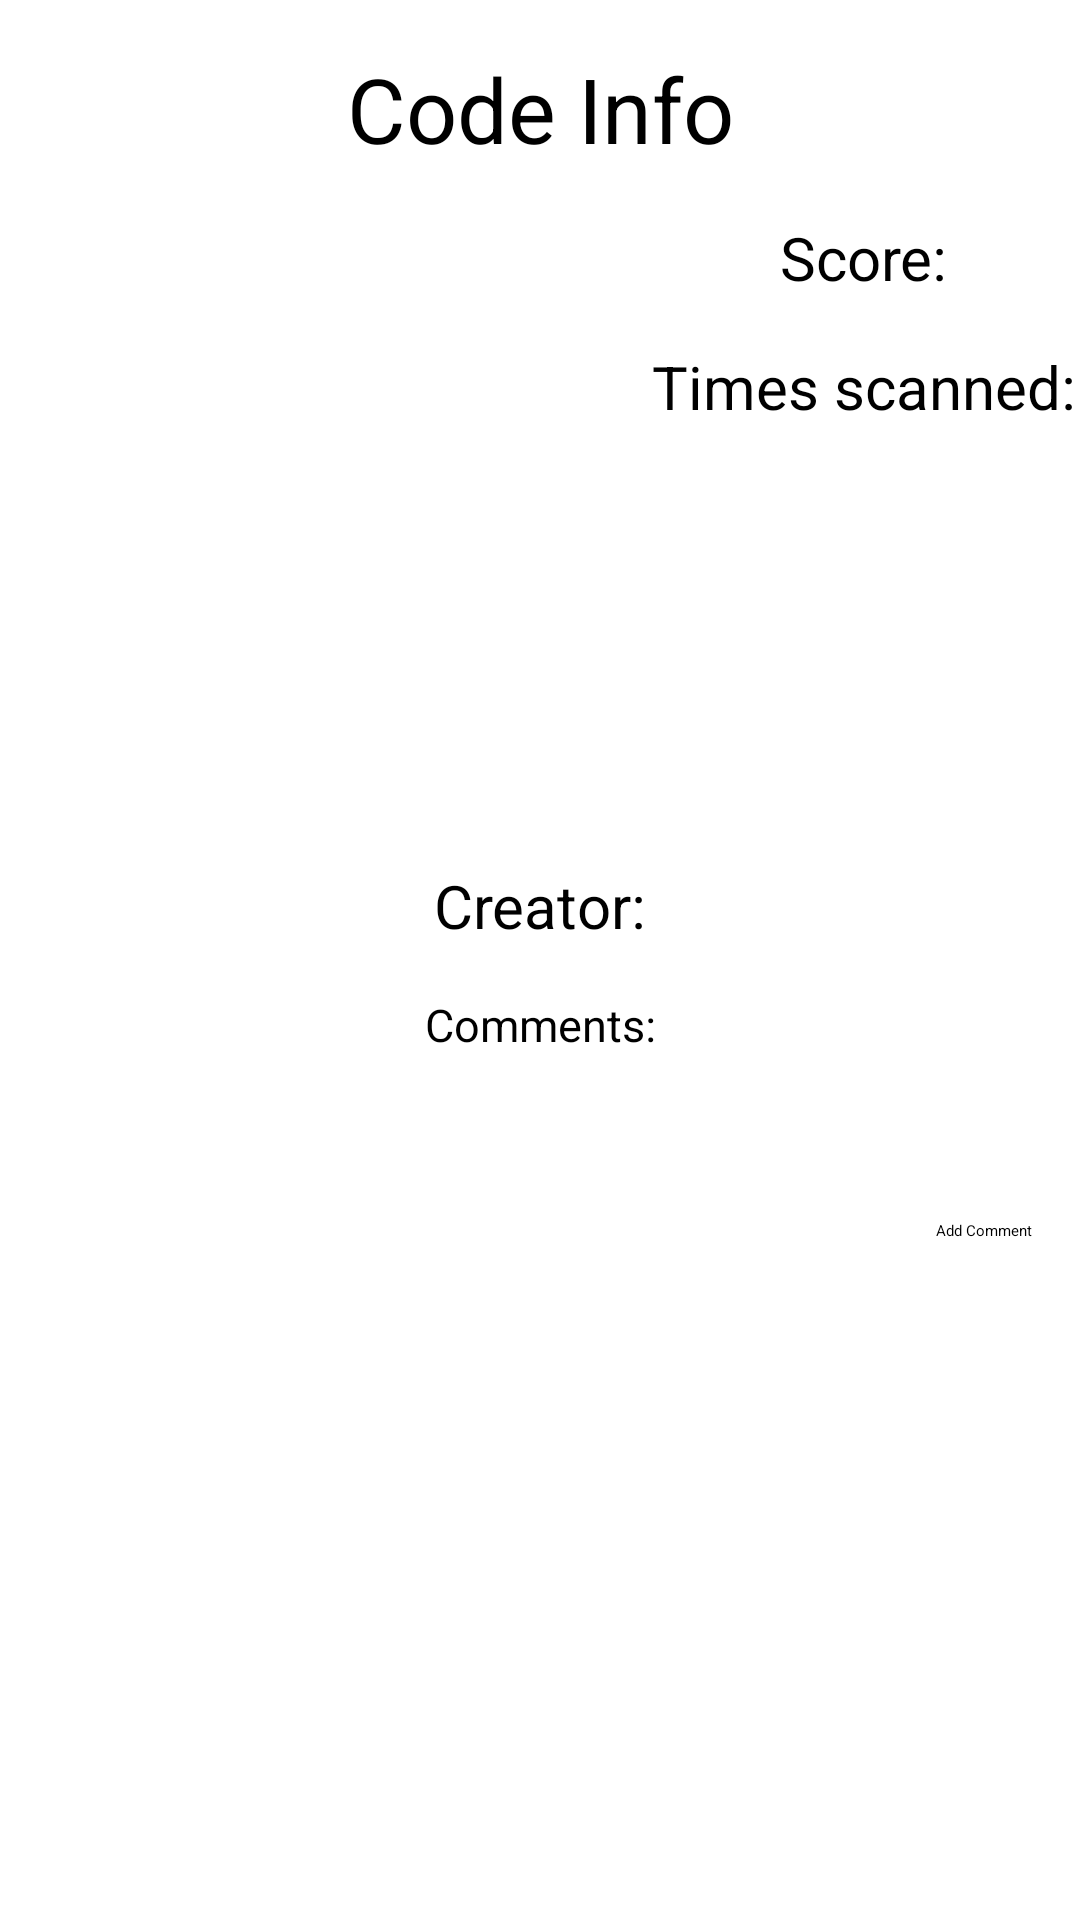

Layout XML and referenced resources for this Android screen:
<!-- AndroidManifest.xml: application theme Theme.QRCodePursuit -->
<!-- res/layout/fragment_viewqr.xml -->
<?xml version="1.0" encoding="utf-8"?>
<androidx.constraintlayout.widget.ConstraintLayout xmlns:android="http://schemas.android.com/apk/res/android"
    xmlns:app="http://schemas.android.com/apk/res-auto"
    xmlns:tools="http://schemas.android.com/tools"
    android:layout_width="match_parent"
    android:layout_height="match_parent">

    <TextView
        android:id="@+id/viewqr_textview_header"
        android:layout_width="wrap_content"
        android:layout_height="wrap_content"
        android:layout_marginTop="16dp"
        android:text="Code Info"
        android:textSize="30dp"
        app:layout_constraintEnd_toEndOf="parent"
        app:layout_constraintStart_toStartOf="parent"
        app:layout_constraintTop_toTopOf="parent" />

    <ImageView
        android:id="@+id/viewqr_imageview_qrimage"
        android:layout_width="200dp"
        android:layout_height="200dp"
        android:layout_marginStart="16dp"
        android:layout_marginTop="16dp"
        app:layout_constraintStart_toStartOf="parent"
        app:layout_constraintTop_toBottomOf="@+id/viewqr_textview_header" />

    <TextView
        android:id="@+id/viewqr_textview_creator"
        android:layout_width="wrap_content"
        android:layout_height="wrap_content"
        android:layout_marginTop="16dp"
        android:text="Creator:"
        android:textSize="20dp"
        app:layout_constraintEnd_toEndOf="parent"
        app:layout_constraintStart_toStartOf="parent"
        app:layout_constraintTop_toBottomOf="@+id/viewqr_imageview_qrimage" />

    <TextView
        android:id="@+id/viewqr_textview_score"
        android:layout_width="wrap_content"
        android:layout_height="wrap_content"
        android:layout_marginTop="16dp"
        android:text="Score:"
        android:textSize="20dp"
        app:layout_constraintEnd_toEndOf="parent"
        app:layout_constraintStart_toEndOf="@+id/viewqr_imageview_qrimage"
        app:layout_constraintTop_toBottomOf="@+id/viewqr_textview_header" />

    <TextView
        android:id="@+id/viewqr_textview_timesscanned"
        android:layout_width="wrap_content"
        android:layout_height="wrap_content"
        android:layout_marginTop="16dp"
        android:text="Times scanned:"
        android:textSize="20dp"
        app:layout_constraintEnd_toEndOf="parent"
        app:layout_constraintStart_toEndOf="@+id/viewqr_imageview_qrimage"
        app:layout_constraintTop_toBottomOf="@+id/viewqr_textview_score" />

    <TextView
        android:id="@+id/viewqr_textview_commentheader"
        android:layout_width="wrap_content"
        android:layout_height="wrap_content"
        android:layout_marginTop="16dp"
        android:text="Comments:"
        android:textSize="15dp"
        app:layout_constraintEnd_toEndOf="parent"
        app:layout_constraintStart_toStartOf="parent"
        app:layout_constraintTop_toBottomOf="@+id/viewqr_textview_creator" />

    <androidx.recyclerview.widget.RecyclerView
        android:id="@+id/viewqr_recyclerview_comments"
        android:layout_width="match_parent"
        android:layout_height="wrap_content"
        android:layout_marginTop="16dp"
        app:layout_constraintEnd_toEndOf="parent"
        app:layout_constraintHorizontal_bias="0.0"
        app:layout_constraintStart_toStartOf="parent"
        app:layout_constraintTop_toBottomOf="@+id/viewqr_textview_commentheader" />

    <EditText
        android:id="@+id/viewqr_edittext_commenttext"
        android:layout_width="match_parent"
        android:layout_height="wrap_content"
        android:layout_marginTop="16dp"
        app:layout_constraintEnd_toEndOf="parent"
        app:layout_constraintStart_toStartOf="parent"
        app:layout_constraintTop_toBottomOf="@+id/viewqr_recyclerview_comments" />

    <Button
        android:id="@+id/viewqr_button_addcomment"
        android:layout_width="wrap_content"
        android:layout_height="wrap_content"
        android:layout_marginTop="16dp"
        android:layout_marginEnd="16dp"
        android:text="Add Comment"
        app:layout_constraintEnd_toEndOf="parent"
        app:layout_constraintTop_toBottomOf="@+id/viewqr_edittext_commenttext" />

</androidx.constraintlayout.widget.ConstraintLayout>
<!-- resources referenced by this layout -->
<resources>

</resources>
